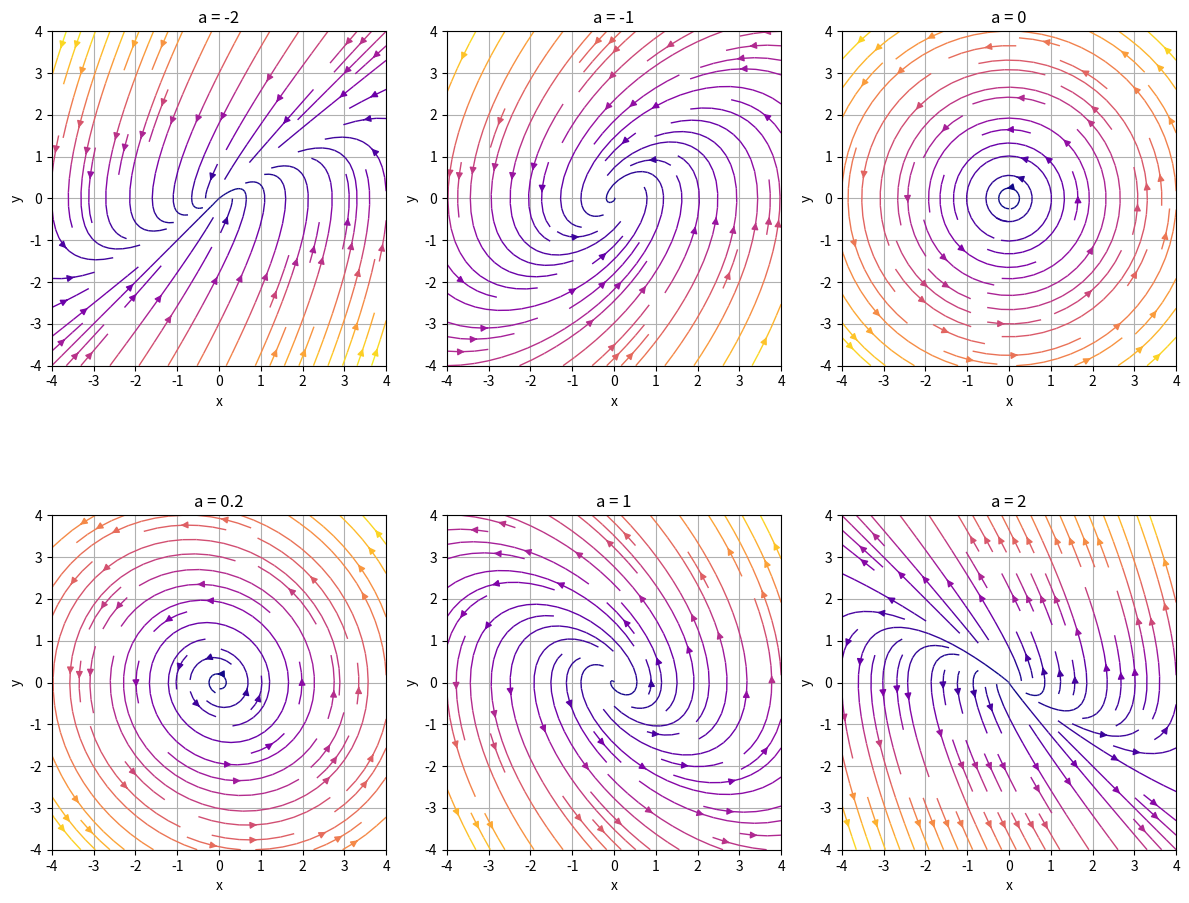

Write the Python code that produced this figure. (Note: this script raises an exception after producing the figure.)
import numpy as np
import matplotlib.pyplot as plt

# Parametry (a się zmienia, b, c, d stałe)
a_values = [-2, -1, 0, 0.2, 1, 2]

# Siatka
x_vals = np.linspace(-4, 4, 20)
y_vals = np.linspace(-4, 4, 20)
X, Y = np.meshgrid(x_vals, y_vals)

fig, axes = plt.subplots(2, 3, figsize=(12, 10))
axes = axes.flatten()

for i, a in enumerate(a_values):
    U = (-1) * Y
    V = X + a * Y
    speed = np.sqrt(U**2 + V**2)

    ax = axes[i]
    strm = ax.streamplot(
        X, Y, U, V, color=speed, cmap="plasma", density=0.8, linewidth=1
    )
    ax.set_title(f"a = {a}")
    ax.set_xlabel("x")
    ax.set_ylabel("y")
    ax.grid(True)
    ax.set_aspect("equal")

plt.tight_layout()
plt.savefig("../images/phase-portraits-xy", bbox_inches="tight", dpi=500)
